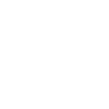
t = 0.00 s
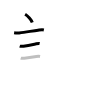
t = 3.25 s
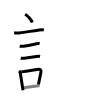
t = 6.50 s
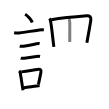
t = 9.50 s
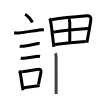
t = 12.75 s
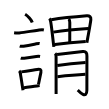
t = 16.00 s

The animated SVG that drew these frames (rendered in a browser with its animation timeline set to each time). Animation: 16 SMIL elements (animate=16); one cycle of 16.00 s.

<svg width="109px" height="109px" viewBox="0 0 px 109px" xmlns="http://www.w3.org/2000/svg" xmlns:xlink="http://www.w3.org/1999/xlink" xml:space="preserve" version="1.1"  baseProfile="full">
<path d="M25.13,14.25c2.51,1.46,6.49,5.98,7.12,8.25" style="fill:none;stroke:black;stroke-width:3;opacity:0">
  <animate attributeType="CSS" attributeName="opacity" from="0" to="1" begin="0s" dur="1s" repeatCount="0" fill="freeze" />
</path>
<path d="M14.12,32.83c1.67,0.26,3.34,0.35,5,0.14c6.88-0.85,13.63-2.13,18.89-2.8c2.02-0.26,3.79-0.71,5.84-0.25" style="fill:none;stroke:black;stroke-width:3;opacity:0">
  <animate attributeType="CSS" attributeName="opacity" from="0" to="1" begin="1s" dur="1s" repeatCount="0" fill="freeze" />
</path>
<path d="M19.73,46.06c1.04,0.33,2.69,0.24,3.77,0.09c4.5-0.65,8.39-1.45,12.02-2.17c1.22-0.24,2.89-0.72,4.12-0.48" style="fill:none;stroke:black;stroke-width:3;opacity:0">
  <animate attributeType="CSS" attributeName="opacity" from="0" to="1" begin="2s" dur="1s" repeatCount="0" fill="freeze" />
</path>
<path d="M20.73,58.08c1.01,0.34,2.46,0.15,3.52,0.08c3.35-0.24,8.54-1.02,12.15-1.65c1.19-0.21,2.45-0.28,3.64-0.04" style="fill:none;stroke:black;stroke-width:3;opacity:0">
  <animate attributeType="CSS" attributeName="opacity" from="0" to="1" begin="3s" dur="1s" repeatCount="0" fill="freeze" />
</path>
<path d="M19.14,70.9c0.82,0.75,1.23,1.69,1.22,2.82c0.66,3.34,1.33,8,2,12.42c0.21,1.41,0.43,2.8,0.64,4.11" style="fill:none;stroke:black;stroke-width:3;opacity:0">
  <animate attributeType="CSS" attributeName="opacity" from="0" to="1" begin="4s" dur="1s" repeatCount="0" fill="freeze" />
</path>
<path d="M21.31,71.87c5.77-0.8,10.62-1.65,15.84-2.47c2.78-0.43,4.4-0.09,3.76,3.01c-0.75,3.6-1.65,8.09-2.48,12.05" style="fill:none;stroke:black;stroke-width:3;opacity:0">
  <animate attributeType="CSS" attributeName="opacity" from="0" to="1" begin="5s" dur="1s" repeatCount="0" fill="freeze" />
</path>
<path d="M23.97,87.8c4.09-0.44,7.82-1.14,12.91-1.83c0.88-0.12,1.81-0.24,2.78-0.35" style="fill:none;stroke:black;stroke-width:3;opacity:0">
  <animate attributeType="CSS" attributeName="opacity" from="0" to="1" begin="6s" dur="1s" repeatCount="0" fill="freeze" />
</path>
<path d="M49.38,18.5c0.87,0.87,1.14,2.07,1.32,3.13c1.1,6.45,1.71,13.18,2.62,20.98c0.16,1.41,0.34,2.85,0.53,4.33" style="fill:none;stroke:black;stroke-width:3;opacity:0">
  <animate attributeType="CSS" attributeName="opacity" from="0" to="1" begin="7s" dur="1s" repeatCount="0" fill="freeze" />
</path>
<path d="M51.24,19.65c11.63-1.77,26.63-3.15,35.55-3.88c2.8-0.23,4.36,1.17,4.06,3.85c-0.47,4.1-1.74,10.74-3.07,18.02c-0.3,1.65-0.61,3.34-0.91,5.04" style="fill:none;stroke:black;stroke-width:3;opacity:0">
  <animate attributeType="CSS" attributeName="opacity" from="0" to="1" begin="8s" dur="1s" repeatCount="0" fill="freeze" />
</path>
<path d="M68.69,18.92c0.76,0.76,1.1,2,1.1,3.67c0,7.65-0.04,11.23-0.04,19.29" style="fill:none;stroke:black;stroke-width:3;opacity:0">
  <animate attributeType="CSS" attributeName="opacity" from="0" to="1" begin="9s" dur="1s" repeatCount="0" fill="freeze" />
</path>
<path d="M53.31,32.13C62.25,30.62,78,29,88.32,28.38" style="fill:none;stroke:black;stroke-width:3;opacity:0">
  <animate attributeType="CSS" attributeName="opacity" from="0" to="1" begin="10s" dur="1s" repeatCount="0" fill="freeze" />
</path>
<path d="M54.89,44.61c9.86-1.36,20.7-2.5,30.82-3.23" style="fill:none;stroke:black;stroke-width:3;opacity:0">
  <animate attributeType="CSS" attributeName="opacity" from="0" to="1" begin="11s" dur="1s" repeatCount="0" fill="freeze" />
</path>
<path d="M55.13,53.41c0.79,0.8,0.95,2.09,0.95,3.4c0,3.55,0.02,21.46,0.02,31.32c0,2.83,0,5,0,5.98" style="fill:none;stroke:black;stroke-width:3;opacity:0">
  <animate attributeType="CSS" attributeName="opacity" from="0" to="1" begin="12s" dur="1s" repeatCount="0" fill="freeze" />
</path>
<path d="M57.08,54.5c2.38-0.21,24.11-2.83,25.88-3.05c3.25-0.39,3.98,1.92,3.97,4.55c-0.01,5.62-0.05,22.34-0.05,33.88c0,10.47-8.39,1.01-9.18,0.22" style="fill:none;stroke:black;stroke-width:3;opacity:0">
  <animate attributeType="CSS" attributeName="opacity" from="0" to="1" begin="13s" dur="1s" repeatCount="0" fill="freeze" />
</path>
<path d="M57.3,65.41c8.12-1.12,19.58-2.29,28.27-2.93" style="fill:none;stroke:black;stroke-width:3;opacity:0">
  <animate attributeType="CSS" attributeName="opacity" from="0" to="1" begin="14s" dur="1s" repeatCount="0" fill="freeze" />
</path>
<path d="M57.43,76.64c6.34-0.6,20.7-1.81,28.04-2.27" style="fill:none;stroke:black;stroke-width:3;opacity:0">
  <animate attributeType="CSS" attributeName="opacity" from="0" to="1" begin="15s" dur="1s" repeatCount="0" fill="freeze" />
</path>
</svg>
